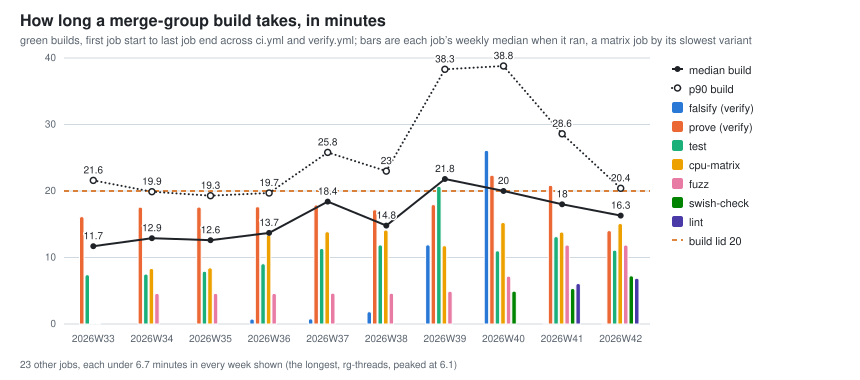

The table this chart was drawn from, first rows:
week, ci_builds, ci_build_median_minutes, ci_build_p90_minutes
2026W33, 60, 11.7, 21.6
2026W34, 196, 12.9, 19.9
2026W35, 152, 12.6, 19.3
2026W36, 182, 13.7, 19.7
2026W37, 65, 18.4, 25.8
2026W38, 175, 14.8, 23.0
2026W39, 420, 21.8, 38.3
2026W40, 240, 20.0, 38.8
2026W41, 326, 18.0, 28.6
2026W42, 104, 16.3, 20.4
